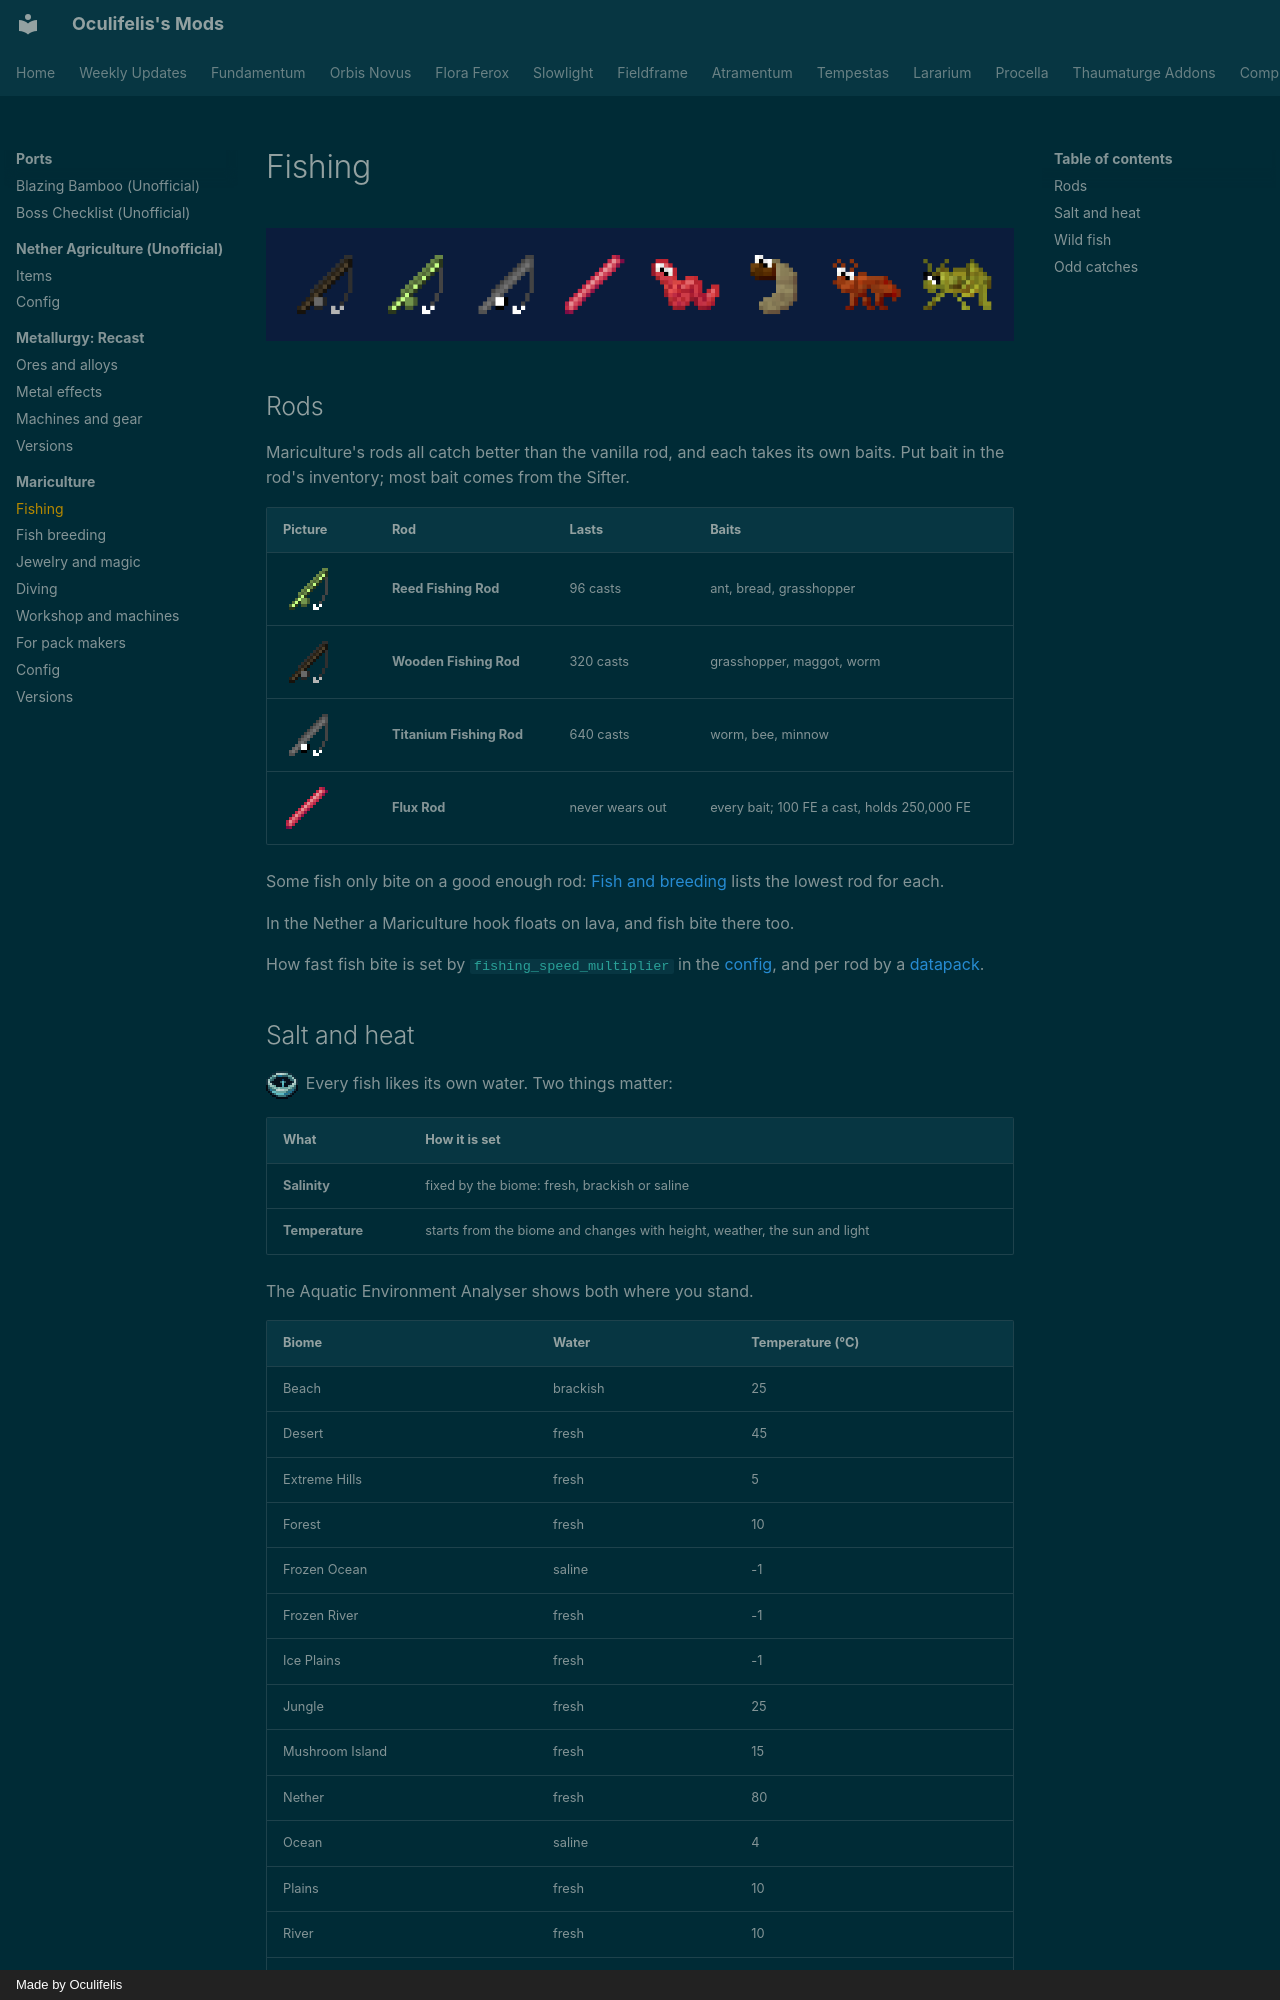

repository: Oculifelis/mod-wiki · page: mariculture/fishing/index.html · generator: mkdocs · copyright: Made by Oculifelis

# Fishing

![Rods and bait](img/sheet_fishing.png)

## Rods

Mariculture's rods all catch better than the vanilla rod, and each takes its own baits. Put bait in the rod's
inventory; most bait comes from the Sifter.

| Picture | Rod | Lasts | Baits |
|---|---|---|---|
| ![Reed Fishing Rod](img/reed_fishing_rod.png){ .mc-icon } | **Reed Fishing Rod**{ #reed-fishing-rod } | 96 casts | ant, bread, grasshopper |
| ![Wooden Fishing Rod](img/wooden_fishing_rod.png){ .mc-icon } | **Wooden Fishing Rod**{ #wooden-fishing-rod } | 320 casts | grasshopper, maggot, worm |
| ![Titanium Fishing Rod](img/titanium_fishing_rod.png){ .mc-icon } | **Titanium Fishing Rod**{ #titanium-fishing-rod } | 640 casts | worm, bee, minnow |
| ![Flux Rod](img/flux_rod.png){ .mc-icon } | **Flux Rod**{ #flux-rod } | never wears out | every bait; 100 FE a cast, holds 250,000 FE |

Some fish only bite on a good enough rod: [Fish and breeding](fish.md#species) lists the lowest rod for each.

In the Nether a Mariculture hook floats on lava, and fish bite there too.

How fast fish bite is set by `fishing_speed_multiplier` in the [config](config.md#fishery), and per rod by a
[datapack](packs.md#fishing-speed).

## Salt and heat

![Aquatic Environment Analyser](img/aquatic_environment_analyser.png){ .mc-icon .mc-inline } Every fish likes its own
water. Two things matter:

| What | How it is set |
|---|---|
| **Salinity** | fixed by the biome: fresh, brackish or saline |
| **Temperature** | starts from the biome and changes with height, weather, the sun and light |

The Aquatic Environment Analyser shows both where you stand.

| Biome | Water | Temperature (°C) |
|---|---|---|
| Beach | brackish | 25 |
| Desert | fresh | 45 |
| Extreme Hills | fresh | 5 |
| Forest | fresh | 10 |
| Frozen Ocean | saline | -1 |
| Frozen River | fresh | -1 |
| Ice Plains | fresh | -1 |
| Jungle | fresh | 25 |
| Mushroom Island | fresh | 15 |
| Nether | fresh | 80 |
| Ocean | saline | 4 |
| Plains | fresh | 10 |
| River | fresh | 10 |
| The End | fresh | 3 |
| Swamp | fresh | 8 |
| Taiga | fresh | 1 |
